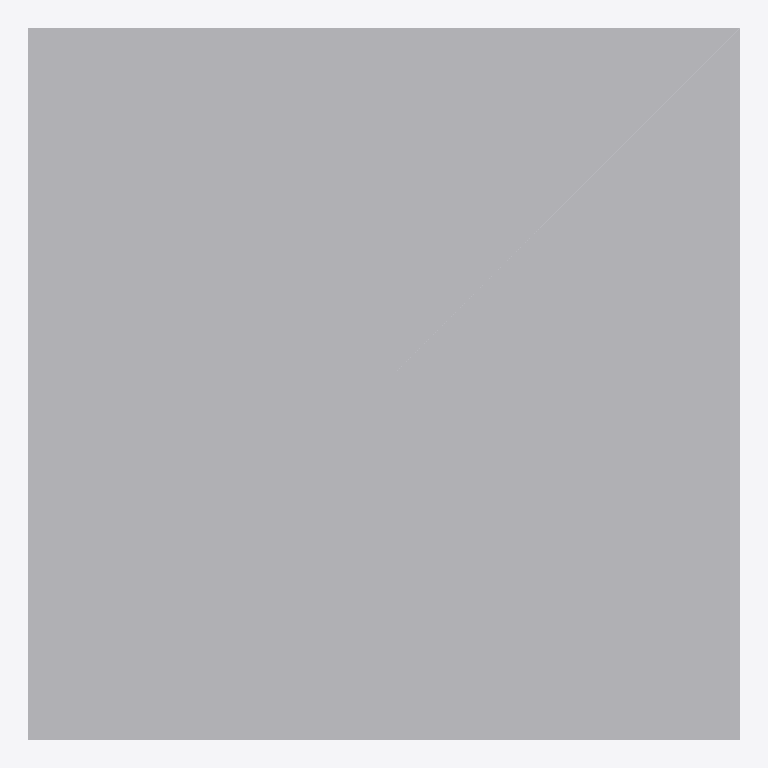
Plan cut of the same IFC building model at storey 'Ground' (level 0.00 m, cut at 1.40 m), seen from above with north up, elements coloured by IFC class: 1 other element (light grey). Cut surfaces are drawn darker.
Extent 3.7 m × 3.7 m × 3.7 m (x, y, z). Storeys (1): Ground at 0.00 m. Elements (1): 1 IfcBuildingElementProxy.

HEADER;
FILE_DESCRIPTION(('Georeferenced AR test cube'),'2;1');
FILE_NAME('cube.ifc','2026-08-11T01:47:17',(''),(''),'Bridge Inspector test tools','make-test-cube.js','');
FILE_SCHEMA(('IFC4'));
ENDSEC;
DATA;
#12=IFCPROJECT('jbb26K_Eoz7MPKf2Zn2ULV',$,'AR Test Cube','12 ft test cube for AR anchoring',$,$,$,(#6),#11);
#17=IFCSITE('bjUOU04$pVy4Kk42lDYrnX',$,'Test Site',$,$,#16,$,$,.ELEMENT.,(44,44,57,672600),(-93,-24,-6,-325920),0.0,$,$);
#19=IFCBUILDING('BQ6A$qaivf4KWZbmB7mDlg',$,'Test Cube',$,$,#18,$,$,.ELEMENT.,$,$,$);
#21=IFCBUILDINGSTOREY('JOei_R8wEuDKW9f_jIplox',$,'Ground',$,$,#20,$,$,.ELEMENT.,0.0);
#46=IFCBUILDINGELEMENTPROXY('$$sTI8hD2OhBVs4fhhwRVV',$,'Test Cube 12ft','12 ft cube | GPS 44.749353, -93.401757',$,#45,#40,$,.NOTDEFINED.);
ENDSEC;
